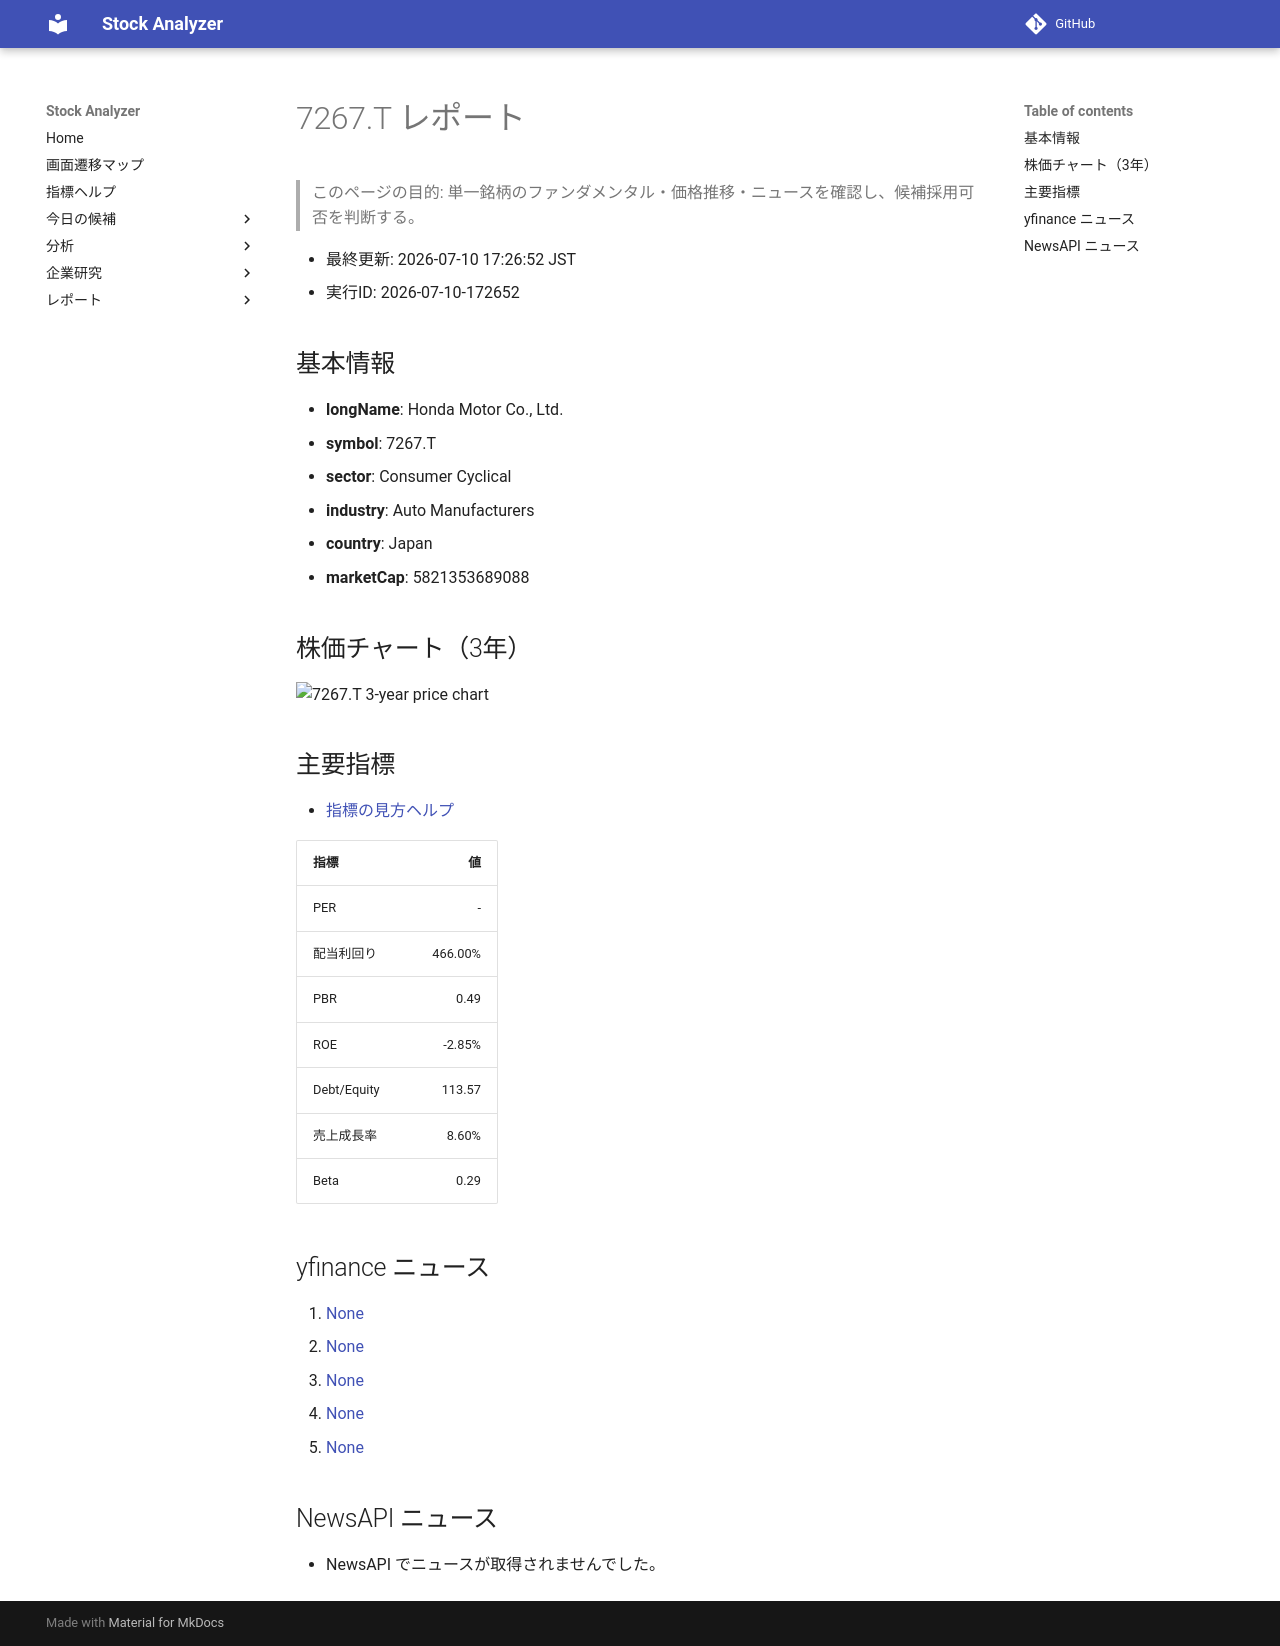

repository: Yumi-note/Making-APP · page: reports/2026-07-10/172652/7267_T/index.html · generator: mkdocs

# 7267.T レポート

> このページの目的: 単一銘柄のファンダメンタル・価格推移・ニュースを確認し、候補採用可否を判断する。

- 最終更新: 2026-07-10 17:26:52 JST
- 実行ID: 2026-07-10-172652

## 基本情報

- **longName**: Honda Motor Co., Ltd.
- **symbol**: 7267.T
- **sector**: Consumer Cyclical
- **industry**: Auto Manufacturers
- **country**: Japan
- **marketCap**: 5821353689088

## 株価チャート（3年）

![7267.T 3-year price chart](7267_T_3y.png)

## 主要指標

- [指標の見方ヘルプ](../../../../indicators.md)

| 指標 | 値 |
|---|---:|
| PER | - |
| 配当利回り | 466.00% |
| PBR | 0.49 |
| ROE | -2.85% |
| Debt/Equity | 113.57 |
| 売上成長率 | 8.60% |
| Beta | 0.29 |

## yfinance ニュース

1. [None](None)
2. [None](None)
3. [None](None)
4. [None](None)
5. [None](None)

## NewsAPI ニュース

- NewsAPI でニュースが取得されませんでした。
